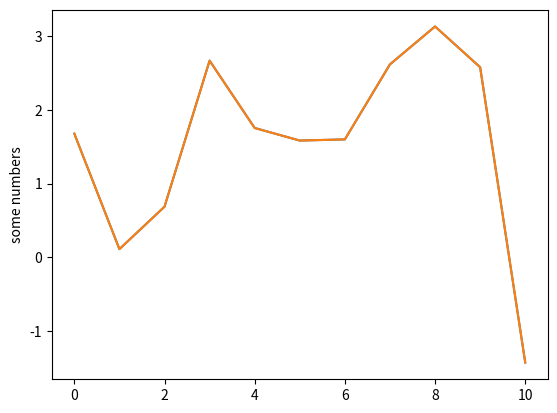

Write the Python code that produced this figure.
import random
import matplotlib.pyplot as plt
import numpy as np
import os
clear = lambda: os.system('cls')
clear()

def convolver(f, g):
    dataSize = len(f)
    kernelSize = len(g) - 1
    outlen = dataSize + kernelSize
    y = np.zeros(outlen)
    for t in range(0, outlen):
        print("")
        print("t = " + str(t))
        print(range(max(t - kernelSize, 0), min(t + 1, dataSize)))
        for x in range(max(t - kernelSize, 0), min(t + 1, dataSize)):
            print("t = " + str(t))
            print("x = " + str(x))
            print("t - x = " + str(t - x))
            y[t] += f[x] * g[t - x]
    return(y)

np.random.seed(0)
signalOne = np.random.randn(6)
signalTwo = np.random.randn(6)
# print(signalOne)
# print(signalTwo)
convolvedActual = np.convolve(signalOne, signalTwo)
naive_convolved = convolver(signalOne, signalTwo);


# naive_convolved = convolve(signalOne, signalTwo)
print("convolvedActual")
print(convolvedActual)
print("naive_convolved")
print(naive_convolved)
plt.plot(convolvedActual)
plt.ylabel('some numbers')
plt.show()
plt.plot(naive_convolved)
plt.ylabel('some numbers')
plt.show()
